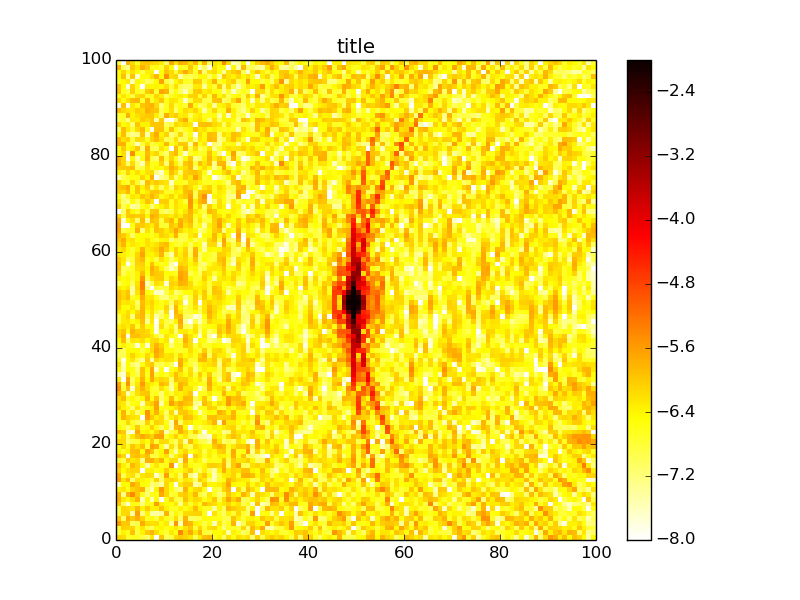

Values plotted in this chart, from the file beside it:
7.899284251073121237e-07, 7.071102222451292122e-07, 1.721601994306165503e-07, 2.405736345331232681e-07, 2.242937094836097685e-07, 1.447596521941103736e-07, 7.820670020418294697e-08, 5.354394683204997026e-07, 5.535775203693484898e-09, 1.145356943953818876e-06, 1.051699837954075325e-07, 1.348602080876053799e-07, 7.907283581261751527e-07, 1.043545684744822922e-06, 7.633579288135941269e-07, 5.731573847585584154e-07, 1.240579054870569523e-07, 5.278395583388971196e-07, 1.162790358992122359e-06, 1.493587069814601093e-06, 2.274721283125592618e-07, 4.318558996063429272e-07, 9.064130723386841665e-08, 6.713913567894551688e-07
1.369179066864807757e-07, 4.239291300473604499e-07, 2.489168218320960942e-07, 1.183676048646578927e-06, 1.345386859237826622e-07, 4.338997273824253733e-07, 1.015978807259193971e-06, 1.641166755543964829e-06, 6.446199253573419225e-07, 2.845125742339197599e-07, 1.512023176885957171e-07, 5.252414382062708782e-07, 2.777428011395180727e-07, 4.078317104162331095e-06, 8.702837308876183318e-07, 1.971344555534090724e-06, 5.327756998438965421e-07, 1.585013870587276304e-06, 1.702238413452050302e-07, 1.347226235921700147e-07, 3.490555347088684031e-07, 3.379397413726994540e-07, 5.137608752966628213e-07, 3.314822116245301912e-08
1.744877263586842600e-07, 9.272856549961766539e-07, 7.977573168966658712e-07, 8.180073240618908293e-07, 2.155283135583718677e-07, 5.589121047987195931e-07, 1.620422969648774163e-07, 9.273470798965710812e-08, 3.465811514106294134e-07, 4.084986286933016930e-07, 2.796114969545280200e-07, 3.480488746941927753e-07, 5.567959265615408642e-07, 2.401065790437950730e-07, 5.831797445068729688e-07, 1.066348771077029234e-06, 1.684344441646029140e-07, 8.290445407131995401e-07, 2.033528743440617399e-07, 6.331372163652388362e-07, 7.679768467846357018e-07, 2.954882040965459312e-07, 6.689003491958022367e-08, 2.349030126515033452e-07
2.665893403442053433e-06, 1.003239570258408528e-06, 1.078828578978604543e-06, 9.844579279300530153e-08, 1.229105455974394148e-07, 1.861211040096921628e-06, 7.035720534621746096e-07, 6.313288499459106332e-07, 6.475443968313970882e-07, 3.109882333965681237e-07, 5.315634772386004891e-07, 4.510053351054277741e-08, 2.814673223321088468e-06, 2.984037350922441988e-08, 1.883096668019696273e-06, 1.488023034432888788e-06, 4.517007196168819350e-07, 3.549039837654765692e-07, 1.245024765182946081e-07, 3.116205615829130964e-07, 2.534707962288139151e-08, 5.028951427926443694e-07, 1.080695960980452725e-07, 2.164015996973901865e-07
9.449491587964472569e-07, 9.875599501148225563e-08, 1.761609323427600485e-06, 9.836629082803578691e-07, 1.719035512987120806e-06, 8.496324980638254421e-07, 2.050141090612899379e-07, 3.337244786258424605e-07, 1.572372678673995462e-07, 6.020607207683892704e-07, 2.186622312508274664e-07, 1.837875138462175304e-07, 6.522072480859892077e-07, 8.734972728128872332e-08, 1.637760280388393332e-06, 9.642059604773248095e-08, 1.092759606233773972e-07, 1.204715701044382594e-07, 3.694833564694392068e-07, 3.240444774938009081e-07, 2.895108625760412794e-07, 2.543066485964400190e-07, 1.446069212949752770e-07, 1.081340959155926621e-07
1.365040420942467978e-07, 6.949842150340469496e-07, 7.559145744477507937e-07, 3.817480632514073743e-08, 2.399074750127968176e-06, 6.086299998552495515e-08, 4.131817254316269285e-07, 3.679169642899166006e-08, 3.574182745278091715e-08, 4.633810026139102558e-08, 1.527286590303882207e-06, 1.103652134686152616e-07, 3.847977345890888529e-07, 1.670170930690024926e-07, 6.868795294144371332e-07, 7.657469136491616666e-07, 8.427983989633304801e-07, 8.689272237461879814e-07, 2.970551384911696632e-07, 1.922505299361852040e-09, 5.898224255183841428e-07, 1.955487102159346980e-07, 8.596995777049127595e-08, 4.453108391090327623e-07
1.463334998261591183e-07, 7.804070205921122684e-07, 6.426931605122109557e-07, 5.558735120767448859e-07, 1.372699243095356756e-06, 4.244007773759874711e-07, 9.793897848094120793e-07, 4.497092680417964303e-07, 4.567312251462673807e-07, 1.144072810736623079e-06, 4.512649104507199978e-07, 2.169088234320428066e-07, 2.090657976433255524e-07, 4.452813480307246846e-07, 2.732009016398314009e-07, 4.830163113276669188e-07, 1.309255673759224151e-06, 4.277228472938190258e-07, 2.255343055412838394e-07, 1.953418568420339542e-07, 4.208705594024847900e-08, 4.104570213044054606e-07, 9.771435066918305042e-08, 1.454230995478998060e-06
1.080138806758906785e-06, 1.105730097035731340e-07, 1.923700738504980348e-08, 2.657534574288118598e-07, 2.319476443776101061e-07, 6.431781300498417072e-08, 2.617281442196053542e-07, 2.607418191466587504e-07, 2.353831715938870564e-06, 4.876145959763888567e-07, 3.475784790731709224e-07, 3.031005370097909035e-07, 5.535594953577076347e-07, 5.073295816335732655e-08, 6.035891293703209887e-07, 1.775654893313083504e-07, 5.247555893919627844e-07, 2.779720644991935369e-07, 1.431021631968859736e-06, 8.630108112998114149e-07, 6.551309682206463469e-07, 3.746007569417923449e-07, 5.554360877869161034e-07, 7.500308858718697872e-07
1.580699877206137793e-06, 5.318993856126133340e-07, 3.189926562180086245e-07, 6.387148276346345852e-07, 1.595129191782487231e-06, 3.255990402792532389e-08, 3.684542865830047079e-07, 2.828725182446218378e-08, 3.623149265242623028e-07, 1.237330648674412573e-08, 2.100153763925270112e-07, 8.601217807110068147e-07, 1.477619342960358400e-07, 1.271575887592343498e-07, 1.176759243189888869e-06, 4.985584774629908756e-07, 7.864168658722226287e-07, 6.624699491195384271e-07, 2.446016984520377391e-07, 4.405550813230025340e-07, 9.920711053003044145e-07, 1.276622023952812790e-07, 6.398990330635918377e-07, 2.165192825407058787e-06
1.460069764411550031e-06, 5.554170818540590515e-08, 1.558209444610222993e-06, 3.797326638838501112e-06, 1.015502693878526885e-06, 2.349704544787761336e-07, 6.538088320828335763e-08, 2.669670920125403233e-07, 2.671111511505311556e-07, 1.903993717904246081e-06, 7.881268216485896576e-07, 1.649268491815894775e-07, 2.042521188549861360e-07, 8.262233151981687618e-07, 9.655398417532163269e-07, 5.565087294893809021e-07, 1.464955159145921356e-06, 1.668317417987742590e-07, 9.406244517593134881e-08, 5.473877644286850905e-07, 2.369375565421883352e-07, 6.369520141162633149e-08, 1.347916400642902751e-07, 1.068508000853769005e-06
4.844147140255441662e-07, 5.534419378013213816e-07, 2.510955893399944245e-07, 7.701258318106147054e-07, 1.109745782551813795e-06, 1.768616785990625256e-06, 1.070873358054915487e-07, 3.193219407011587856e-08, 4.438692549492522586e-07, 2.868559194684994214e-06, 7.148933478966471967e-07, 2.991994535964149102e-07, 9.043695228321888843e-08, 5.444353526571955103e-08, 1.628225545891497679e-06, 3.845391335551864806e-07, 6.796743995822670909e-07, 8.486620223383372587e-07, 2.740760411643094249e-07, 1.542364175773496305e-09, 1.892268032773234617e-07, 1.310564349906382168e-07, 7.993602392925764023e-07, 1.510724877178092198e-06
3.206374540203537718e-08, 3.646894158838315664e-07, 3.203781896166615412e-07, 1.926917763124322292e-06, 1.082179362755240074e-06, 3.019491758503734324e-07, 2.744296015051953692e-07, 6.158089795862408288e-08, 9.540562662290569414e-08, 3.977620036704492188e-08, 7.602978003738018986e-07, 3.169167062830071779e-07, 9.226789361154951121e-09, 5.394748915412382310e-07, 9.092607082342594598e-07, 9.224459664541713729e-07, 3.385414909431114092e-08, 6.940988297593434797e-08, 1.009247844420132288e-06, 4.064375178320396413e-07, 3.958090024677011282e-07, 4.856378096247200374e-07, 7.031577015232281099e-07, 2.208481110834587482e-06
2.451535540627096940e-06, 6.270590866974690819e-07, 1.387240582436283874e-06, 7.053239995051848688e-08, 5.216925320670749853e-07, 4.342288769780991101e-07, 3.193589523365544389e-07, 1.794399017244052170e-07, 8.122955734213802262e-07, 8.505137274958273098e-08, 6.544077833549436503e-07, 8.523174012562705529e-07, 6.330784923389653644e-07, 1.882649122782750431e-07, 5.515578616776945109e-07, 4.685338367098945735e-07, 8.175134152808660332e-08, 9.187290138901868291e-07, 4.836649778774235690e-07, 6.804504561768207696e-08, 3.338774743332430420e-08, 1.931574725887068825e-07, 2.936362566146209753e-07, 1.530386888856459440e-06
1.975897458441409087e-06, 1.173465575861597362e-07, 5.024648301059005707e-07, 6.719973012449707548e-07, 1.078648435639655275e-07, 5.800097921885911480e-07, 7.294622308510684882e-07, 6.385645814561913681e-07, 2.125388243182138191e-08, 1.133188831609206788e-07, 2.364179546787948461e-06, 2.082396623573760998e-07, 4.776670717370551203e-07, 8.888971204599552824e-08, 1.314673861703183495e-06, 6.441844750404651154e-08, 2.557398182056577010e-08, 5.946599491814203550e-07, 1.078506247894743169e-06, 2.652632451350644324e-07, 2.737576094351923064e-08, 1.600848788343483919e-07, 4.853891230145600488e-07, 5.199396108038814862e-07
8.266448126703325384e-07, 3.521481738898677509e-07, 6.181379117145961108e-07, 8.107169222115692437e-07, 7.704790467989303514e-07, 2.840030855194812561e-09, 4.263592960155707434e-07, 4.609503262142275757e-07, 2.435092540421649115e-07, 3.599298070949209033e-07, 9.635594520544985806e-07, 4.235929569910963366e-07, 2.774864547603962269e-07, 2.368744374519947845e-07, 5.234192458673593809e-07, 9.924761963938377848e-07, 1.905882234336352622e-07, 1.050770091628845695e-07, 4.502489919042241265e-07, 1.079482407663995717e-07, 3.723906696234651186e-08, 4.145845915615081744e-07, 1.867091330860478092e-06, 4.951040642409152861e-07
1.250946795118390413e-06, 4.737892004557841069e-07, 1.969827887316951009e-07, 1.476170607165538767e-06, 8.274931375629030550e-07, 2.559194168756966783e-07, 3.629480139506866151e-08, 2.354091797901067494e-07, 5.651068061609700521e-07, 2.104504169930098994e-07, 2.572594739409732516e-07, 2.967965915189308818e-06, 8.037218795086868639e-10, 1.727358127333284078e-07, 9.579382574508145891e-07, 3.334303304503220170e-07, 2.086857885954940648e-07, 2.147788496830668259e-07, 4.116000670041602400e-07, 9.061052756436968299e-07, 8.917844143968154339e-07, 7.280265656662923904e-07, 1.639513631767802052e-06, 6.808691253748535677e-08
2.208166820940349996e-07, 1.100329508605584957e-07, 9.277733635390701630e-07, 5.452871023967604006e-07, 7.057021047984941297e-07, 5.449391431871818631e-08, 1.574354573838205783e-06, 1.800001627292639716e-06, 8.158949441833420515e-07, 1.590919916636854765e-06, 2.839670683548201688e-07, 6.515534072642478149e-07, 6.059733524222738786e-07, 3.618032135105119378e-08, 1.902404086262157532e-06, 2.303581827430870514e-07, 5.308495138175581056e-07, 3.848859812245682140e-07, 9.228416186990295204e-08, 2.904641858082692874e-07, 2.316964553208983478e-07, 2.587593780077688167e-07, 1.271871584744525968e-06, 1.111022509082143271e-07
1.435002873904046276e-06, 7.701360669302731078e-07, 1.195960678102833599e-08, 1.072080582346507357e-06, 1.276707211267235503e-06, 8.352457032230975148e-07, 1.252244148602981692e-06, 1.273864189584692181e-07, 1.583658452537760973e-07, 3.979462267693856037e-07, 6.008353741991547306e-07, 7.214780287285777910e-08, 4.086079983327340709e-07, 6.707663206656637200e-07, 1.728624240252945960e-06, 4.672472416405107099e-09, 1.016397115149930906e-06, 5.379117646369945814e-07, 2.224742880327021123e-07, 4.796572352686009474e-07, 1.853736883370313220e-07, 4.853125590604339623e-07, 3.725978756473049164e-07, 2.385370692892318135e-07
4.564228386649294710e-07, 2.023195488957580437e-07, 4.336481336700859902e-07, 1.174426892400250031e-06, 1.394179950216837720e-06, 3.130863547230387212e-07, 2.267679547953529062e-06, 1.168525458812685268e-06, 1.791709607117115168e-07, 3.723981594048210452e-07, 2.107728715765012456e-06, 2.055802746261517221e-07, 3.940808487748685043e-08, 4.348535948549125973e-07, 7.713155793723275241e-07, 2.257254126227781458e-07, 4.025660630436379165e-07, 5.225293219564060035e-07, 1.311231585128127976e-07, 4.730842625987754259e-07, 3.119550227398674937e-07, 8.084065592525934130e-07, 9.960513992229304638e-07, 1.651491468829423190e-07
2.711709419398880716e-07, 7.272713862404614026e-07, 2.301938117875703666e-07, 1.048118552315333352e-06, 5.440529511587381191e-07, 1.274264536222883717e-06, 1.622726021196432703e-07, 2.420631321563987748e-06, 1.799953915304173272e-06, 2.435928717319560153e-07, 3.666663422827540824e-08, 6.582465420509046264e-07, 9.972323827128018379e-08, 9.724963570618264433e-07, 1.974889050735768836e-07, 1.081304791904794787e-07, 6.861174016680369928e-07, 4.500922253829958470e-07, 2.900371569468450616e-07, 2.886627571423250278e-07, 9.858098580121709358e-07, 1.629942447806320499e-06, 1.210483675633850915e-06, 2.328150403450789960e-07
7.568910580975614366e-07, 7.127611597365491527e-07, 7.635232170927184699e-08, 1.340844236927759364e-07, 1.612339623564468903e-07, 5.637617368012976262e-07, 3.126206375988532308e-07, 1.062534396973786595e-06, 1.638686766846378706e-07, 7.293333353893003207e-07, 6.830952450114000893e-07, 1.758701208450709123e-07, 9.456335567361617474e-08, 6.466779344653819118e-07, 3.843323994769206385e-08, 1.316900111676179333e-06, 4.051298850202423753e-07, 1.654601601215926635e-07, 1.213568410360760315e-07, 4.955480490970564270e-08, 1.679197008357899267e-06, 5.908971148322661359e-07, 7.588215694123993931e-08, 1.271508772519852628e-07
4.048026258205213633e-07, 6.754341552355550366e-07, 1.008920002269791817e-07, 5.146731846914552805e-07, 1.216006734965050000e-06, 1.989849662313896790e-06, 1.224029723204307295e-06, 7.869002367901807786e-07, 2.273376323360270107e-06, 2.274793851319170958e-06, 1.865247554967490056e-07, 4.194377227029981156e-07, 8.899340419438860527e-07, 3.153550799979624949e-07, 5.201089961063683073e-07, 1.216904864587223021e-07, 1.154375031746493808e-07, 3.933377848233259728e-08, 3.389108351803422548e-08, 1.920640364962646561e-08, 6.375245904118384117e-07, 3.824448263150336936e-07, 1.637339143798723148e-07, 6.509094269905320602e-07
1.473844479230800242e-06, 9.491881501922221140e-07, 2.630805069625232689e-08, 1.915988051831459350e-08, 1.884368203771995223e-06, 3.897859290497280877e-07, 4.867719869703530712e-07, 2.775905686876496513e-07, 7.277677137653637512e-07, 1.657424573764890967e-06, 2.945573141950112003e-08, 1.205087008252307238e-07, 2.333288034115393065e-07, 1.690685054672270316e-06, 8.402961114785762637e-07, 2.151735512329089977e-07, 9.760508011333312467e-07, 2.333137449233129146e-07, 1.529851216570352742e-09, 2.868971093121247620e-07, 1.941648130454500428e-07, 3.544451652654010830e-07, 4.325514513514995236e-08, 7.036689535943537424e-08
3.657242434353060683e-07, 1.953421275720811165e-07, 9.633360327659844687e-08, 2.239373668043876239e-07, 1.004434328396796904e-06, 2.083463144697660136e-07, 2.727099240778029942e-07, 9.082884215496062005e-07, 2.918556953943178401e-07, 9.677608556047686694e-08, 3.410555171001755179e-07, 3.536287636048137747e-08, 1.420073790740996460e-06, 1.872222145245299488e-06, 3.340611775098339447e-07, 1.254349784197360936e-08, 2.487429228333697244e-07, 1.171809790643969624e-07, 2.038733997580138410e-07, 2.407535514309265814e-07, 4.570531001973739252e-07, 3.096976071657937577e-07, 5.111191754307922338e-07, 6.826114524143203119e-07
1.608188688185650466e-07, 2.414641541091775973e-07, 7.903234967516872939e-07, 2.129536921668460453e-07, 1.066596881454595618e-07, 8.204956393151479565e-08, 9.146882145762075295e-07, 2.424645556548751799e-07, 9.232195380408800825e-07, 6.483633401258390357e-07, 2.830382748702877713e-07, 2.873964138451473831e-08, 2.140420607692213724e-06, 9.129932855777578942e-08, 5.819596854073061425e-07, 5.459237962791790549e-07, 3.243795506150276641e-07, 3.236639003363603173e-07, 4.527191885046798184e-07, 7.265913459045631126e-07, 1.557576728218091281e-06, 2.297543550925126121e-08, 2.450509367803793475e-06, 5.028037757284744981e-07
2.748032010655723313e-07, 1.525526032940639228e-06, 8.354756381086865232e-07, 6.108867416184259774e-07, 5.314134903556197148e-07, 7.760522362264577083e-09, 2.646132106766016107e-06, 1.031546271779708037e-06, 4.636177264533054856e-07, 7.349228964434640887e-07, 8.607815709996775356e-08, 4.346045277877250215e-07, 7.794096070335395595e-07, 3.933030063569755836e-07, 1.338292691394170192e-06, 1.116866998585242576e-06, 4.923909196257549360e-07, 3.376357614445740038e-07, 1.347311440939426343e-07, 1.219610502850303257e-06, 1.332593703813248280e-06, 8.070415029420154646e-07, 8.887123870522629900e-07, 9.007496269433612752e-07
2.757701286559137020e-07, 1.537802922820424179e-06, 1.490571800210241522e-07, 5.045621033027009533e-07, 7.141685437071706857e-08, 2.407288780143692972e-07, 3.002022197286609440e-06, 5.691037729839811335e-07, 1.631402203203554942e-06, 4.488273584628910395e-07, 9.630492600959223521e-08, 6.997879565830087460e-07, 3.537576455748447790e-08, 9.656404832002658144e-07, 1.077189088846625154e-06, 6.065936829877681033e-07, 3.495840494568405046e-07, 3.288001282022972566e-08, 1.861052770630989354e-07, 3.739143341754231600e-07, 3.205239511390332581e-07, 1.731108800263772819e-06, 1.083468526534366034e-06, 4.018653760913588492e-07
9.496434861733361523e-07, 4.221431658869401501e-07, 2.597183573655277722e-07, 8.421989110152707380e-08, 5.918762353484154398e-07, 1.508550717269500419e-07, 2.587245321577114520e-07, 4.486490557969954789e-07, 2.383326491463120952e-06, 2.449234152157845538e-07, 2.315445941017964819e-07, 3.399484077731547486e-07, 5.786961377881543404e-07, 1.204077906744485574e-06, 4.990658022388027812e-07, 3.013191690637464331e-07, 2.718511848975377790e-08, 2.251193590362958624e-07, 2.763422147376656240e-07, 9.293112006774871401e-07, 7.628542318081901608e-07, 1.846083542549121780e-07, 1.366730498828540117e-07, 5.137847077853009351e-07
6.876652731103495679e-07, 4.909873642006193811e-07, 9.181054181533151163e-08, 2.707612121428968667e-07, 3.430185053821948054e-07, 3.046083611164979300e-08, 6.543068778187842803e-07, 9.298621618056301293e-07, 2.228966196999659336e-06, 3.682680866881679279e-08, 4.171751750408426065e-07, 2.414819324538327928e-06, 9.671065841087217398e-07, 1.841230507220800807e-06, 1.173906406598362544e-06, 9.388192928543387234e-07, 4.990633719201822189e-08, 3.759489877980991188e-08, 1.345271133731521432e-06, 7.331520675001396077e-07, 2.716437960033714772e-07, 6.798612359368043918e-07, 4.892308516743098109e-07, 2.925119729698379142e-06
6.707183390224203499e-07, 1.332448273213256458e-06, 2.193968898413420341e-07, 3.860960463561482904e-07, 1.837149230931753311e-07, 3.584700445826796891e-07, 1.591162212980716391e-06, 2.755314884563694711e-07, 1.215053498154332686e-06, 8.376810011279767511e-08, 2.614888569529852548e-07, 1.426327533797324434e-06, 1.947262504618361645e-07, 4.816316487657307030e-07, 1.485463227229517469e-06, 1.285269158005255770e-06, 9.538674743525984546e-08, 2.379089325280185096e-07, 1.146030646844597211e-06, 2.385048801282531152e-07, 7.262379386184575111e-09, 1.837462724955880359e-07, 4.931937251375103965e-07, 2.594420573591726710e-06
1.713419955380178928e-06, 8.446432792038862381e-07, 2.990513497831896298e-08, 1.609966868955056466e-07, 6.333473342912233812e-07, 9.864864311829318114e-07, 1.108670171299893258e-06, 1.845735191719014963e-07, 2.687543918349403488e-07, 7.195607993887508326e-08, 3.976631107847599129e-07, 1.837298710756322072e-07, 4.939558880053140963e-07, 4.285167626598743821e-07, 6.219670138909309799e-07, 1.001433051049411658e-06, 1.772549687614767741e-09, 2.367391701055534287e-07, 2.316886311038145971e-07, 4.973367268678901944e-07, 2.265929262151316703e-07, 2.454642773900466343e-07, 1.587245613755240830e-06, 4.054189002265946211e-07
3.078134629653731511e-06, 1.469719143078271320e-07, 1.206985587260035055e-06, 2.111923658676073742e-08, 7.003456612512989304e-07, 1.647624905665386875e-06, 6.395822855025101219e-07, 2.230606225687860321e-07, 1.450026915667333691e-07, 6.288360916123201898e-07, 2.672817575662928926e-07, 3.543811309912372861e-08, 4.316310028402946839e-07, 1.667008634458930992e-06, 5.378535998195406875e-07, 5.661484854633585550e-07, 1.945383832805872384e-07, 2.416047856419191011e-08, 1.251696647943397694e-07, 1.550528116427069509e-06, 3.915229705551511393e-07, 4.895819009160424460e-07, 8.456810073796760994e-07, 5.747883768631373852e-08
2.205445305116239186e-06, 1.285950236740260427e-07, 3.015479246585853373e-06, 1.086246647101514109e-07, 5.426326408460430075e-07, 2.704250765446974741e-06, 6.053722460636212486e-07, 4.831296814892769021e-07, 2.895363148016134063e-07, 1.444924168424330819e-06, 1.007711036716325931e-06, 5.058313283404770662e-08, 3.633695203130408878e-07, 1.567030357024906893e-06, 1.139747155653477371e-06, 3.784760554165825243e-07, 3.981886287623457397e-07, 2.507623864675785218e-07, 2.618943971786353177e-07, 1.908904473352909581e-06, 4.909908894951261479e-07, 2.499789729914184967e-07, 1.862476532137177944e-07, 2.316458687641077660e-07
4.840965395012420092e-07, 4.018284470144237305e-09, 2.120513659492878690e-06, 8.662326320862729397e-08, 3.936149817288005466e-07, 1.668373339570638413e-06, 3.514672612542614770e-07, 1.958925987559745981e-06, 5.890872214598502898e-07, 7.889638086693624809e-07, 6.462397594844119695e-07, 9.454446936723143541e-08, 1.213641544538891304e-06, 8.307047483150636574e-07, 9.000125421500179326e-07, 4.751138106074489114e-07, 2.570582098683415584e-07, 6.218953387150937548e-07, 1.180739056609632893e-07, 1.700985540411795610e-06, 3.466745238625207487e-07, 4.557984362492346632e-08, 7.342463895420535770e-07, 1.246632675064990193e-06
3.672574765773973434e-08, 1.825018407810675803e-08, 7.231515200856279586e-07, 2.431048008771211403e-07, 1.139063289255424853e-07, 1.127202266770526757e-06, 2.187346699395268241e-07, 2.236072406042176871e-06, 1.629562528543672544e-07, 3.216810024136670035e-07, 1.815698887373652040e-07, 4.401290182061110639e-07, 1.250761447727851990e-06, 5.449738784923243225e-07, 3.119146895011925259e-07, 6.879937955571517604e-07, 1.484868467877679266e-07, 9.220405571574002932e-07, 2.532680830322971265e-07, 9.505611290417797701e-07, 1.361609695875175809e-07, 8.482818179716454929e-08, 6.793960656835068065e-07, 1.150244273376546800e-06
3.368521216553242118e-07, 3.818899109841644628e-08, 3.375048351024898358e-07, 2.993919879551612997e-07, 7.253816691153231325e-08, 1.169168671512648404e-06, 3.296447916976386702e-07, 2.192785790869741382e-06, 2.385601951724062435e-08, 3.054119009902847375e-07, 2.063224202712641967e-09, 2.521213151294048921e-07, 4.117153646122430918e-07, 1.112731156792845176e-06, 1.753376102743166157e-07, 6.115432529220568522e-07, 5.644218764351656616e-08, 2.221621649598212741e-07, 5.016534295876457765e-07, 3.459794872389225540e-07, 3.738163743495111228e-07, 7.884465742998468401e-08, 6.984051557759957011e-07, 1.041119970304677108e-07
6.025546318627504074e-07, 2.748548035949091256e-08, 3.550234511027268161e-07, 8.304717425678788305e-08, 4.802965242544745946e-08, 2.829673729467565132e-07, 6.747018223159267904e-07, 1.064356019850548076e-06, 1.276272095655079408e-07, 1.123628995657273524e-07, 2.309165043308322787e-07, 1.143739022608284742e-07, 9.855400888132807364e-11, 1.959012088902473816e-06, 3.923272089248376383e-07, 1.864727370233884099e-07, 7.439661311630561766e-08, 3.832942752154403247e-07, 5.306021511767929491e-07, 6.059298256680049906e-07, 7.946570490508606614e-07, 5.531290090253742307e-08, 9.961800002363441794e-07, 6.255742997978797708e-07
3.302865436796058553e-07, 1.254432569581920183e-08, 3.515309860416431591e-07, 5.787064349858458780e-07, 1.313392009186759931e-07, 4.589954888260387311e-08, 9.191416685572474905e-07, 3.704894866627046474e-08, 7.709440897108144353e-07, 4.393834153070565449e-07, 6.385735374918224272e-07, 5.659124708007761369e-07, 1.710330097080834655e-07, 1.738582052427646474e-06, 6.431081288584840701e-07, 1.595394240427327456e-07, 1.913639745745754862e-07, 1.382872651198192927e-06, 1.376875359026327880e-06, 5.657219904351851781e-07, 1.027749051858609214e-06, 9.352573297426017496e-08, 8.750370585289101902e-07, 1.025554871849435407e-06
1.142766576091362908e-07, 1.046568050819217074e-07, 3.841260814138711083e-07, 8.526050028210846598e-07, 4.106829617029878110e-07, 2.813315794173975099e-07, 7.475775502549085646e-07, 3.898217430049298400e-07, 1.829989532234115023e-06, 1.029817471551888794e-06, 5.390833763255220652e-07, 6.558092825591589900e-07, 2.201019182094210494e-07, 7.116907333854488551e-07, 3.511565731792342746e-07, 4.991521382092340186e-07, 2.508102830187939950e-07, 8.128046730417955534e-07, 1.860216314269586539e-06, 9.708646735087246631e-08, 9.104357108922211433e-07, 4.933515483068319786e-07, 4.948244328046127065e-07, 2.091625908103448798e-07
1.565847530353400935e-07, 9.536149914130162562e-08, 3.593340129601226692e-07, 3.550059249243278122e-07, 3.662263279461714121e-07, 1.338136850273348171e-07, 3.175915586710279321e-07, 7.498054252089543356e-07, 2.189146789628983516e-06, 1.211919584262497722e-06, 2.810494861238133275e-07, 3.183496588827295282e-07, 1.904749430928098186e-07, 1.773722261878445190e-07, 2.321070149088497290e-07, 6.525845068033805994e-07, 2.699869486575614087e-07, 1.694847639350256671e-07, 9.219884961660459958e-07, 1.547998860498778724e-07, 6.718033627331036145e-07, 7.503937539681924804e-07, 4.171913837933611608e-07, 7.383341015102875560e-08
1.886644104661857645e-07, 4.457556403736352881e-07, 2.514592278589335532e-07, 1.893570716696455991e-07, 1.841665378225864765e-08, 2.708081236521747597e-07, 1.826165590235659075e-08, 7.116675717249392849e-07, 1.565851901230348303e-06, 8.696198228770082955e-07, 3.646750901937858755e-07, 6.833986957991389740e-08, 2.474240325224927396e-07, 2.274526179167972333e-07, 1.075075440273234132e-06, 6.482849124428975499e-07, 1.350138824914693635e-07, 4.710529419093996660e-07, 1.811753545775171680e-07, 2.196928281370832484e-07, 3.815058935660904993e-07, 3.275906130748760556e-07, 2.178524356809271663e-07, 1.502375481218064611e-07
3.381110864795251213e-07, 1.319830289720118318e-06, 8.959144817648351850e-08, 5.416779380096356897e-07, 5.103120452266573097e-07, 7.072925548885032331e-07, 3.137938940857448772e-07, 6.321236529007535614e-07, 7.115097881689293081e-07, 3.396012723054194926e-07, 5.664896208896504938e-07, 2.203122235048547672e-08, 2.336367493684670139e-07, 1.510284788748575107e-07, 1.754338765808388755e-06, 6.667855803645921082e-07, 8.153172027517011658e-10, 3.603525021088986230e-07, 2.967038551355608051e-07, 5.992201328894975848e-08, 8.912763552218579504e-08, 2.275713467092252176e-07, 9.616157727637709102e-10, 2.160744068578208483e-08
6.072967218666046581e-07, 1.679467311058325077e-06, 1.265785820821008791e-08, 1.196867583749424646e-06, 1.243051293225733257e-06, 9.150609629258452189e-07, 8.322109332553951591e-07, 5.490885007314203221e-07, 1.811174967247490431e-07, 7.576333748657415216e-08, 5.428465708066892632e-07, 3.184209998736431616e-07, 1.622405144193289948e-07, 3.401869663859197184e-09, 1.326247657942846222e-06, 6.000065348923328625e-07, 2.330415968200512356e-07, 2.224656971594887016e-08, 4.425462834890971710e-07, 3.797677412315324755e-08, 8.633827229290663281e-09, 8.109294898128817124e-07, 2.324970220906745273e-07, 6.700246829611136778e-07
6.948510249995732186e-07, 1.183549546213280065e-06, 2.532024913133974267e-07, 1.563411605427097299e-06, 8.860882558616941728e-07, 9.200349650697933689e-07, 7.483480924273756234e-07, 3.891023584026231758e-07, 1.300547969084470745e-08, 3.090517095615669457e-07, 3.122587158169984979e-07, 5.663786549178946196e-07, 6.974377374487265037e-08, 4.715848440425771041e-07, 5.217822984002040911e-07, 3.401390261725358875e-07, 6.066067401336101665e-07, 5.723165026958421675e-08, 3.830133517380365550e-07, 7.992079157222130090e-08, 1.614493853304558479e-07, 1.193193242562257413e-06, 5.904781331420240073e-07, 1.730646605816182706e-06
4.405109063987543351e-07, 6.334901542535230156e-07, 4.639655937737568082e-07, 1.055757241184552938e-06, 2.008650157315243022e-07, 9.696349984751637843e-07, 2.762145635537497928e-07, 3.702747063167657757e-07, 1.488554509174208786e-08, 6.443578594528816732e-07, 1.242567459120958776e-07, 3.768835789770273910e-07, 5.547817766115812061e-08, 1.505170915945969633e-06, 1.137213167153062193e-07, 7.178562544130908356e-08, 5.477535315370729550e-07, 1.054915233415038248e-07, 2.544147622960280912e-07, 2.924618620229937591e-07, 3.575368369975783576e-07, 9.436238259863001789e-07, 6.083712679399577863e-07, 2.202476901337489737e-06
1.200081207183095457e-07, 4.958282255635375647e-07, 5.669726407415546824e-07, 2.764036350893399704e-07, 4.326837838583684108e-07, 1.218893553681289671e-06, 5.009373551906486388e-08, 5.320795984900115857e-07, 1.123855022803118505e-08, 4.984554385741580006e-07, 1.254817905562099461e-07, 9.611809977748329954e-08, 4.153437790117249567e-07, 2.036245152544315630e-06, 4.238133291814426235e-08, 4.180128686543068988e-09, 1.408405466490925487e-07, 3.019204352793134382e-08, 1.530746990225731692e-07, 8.606994463447428064e-07, 4.919680547553002973e-07, 4.846004277268185891e-07, 3.895076191782433571e-07, 1.894977316333548813e-06
1.272237300342793719e-07, 5.137749288865523911e-07, 7.701885191767424417e-07, 6.429573972531555847e-08, 9.640737272862760628e-07, 1.564946727510119908e-06, 1.132525143213106714e-07, 5.995389401133148502e-07, 2.950685451235738259e-08, 9.505916531507946864e-08, 3.180071877837261151e-07, 5.843754970813922790e-09, 1.110059347527672716e-06, 1.439247624138554987e-06, 8.729049915917715092e-08, 7.852558594441820579e-08, 1.799472181630327392e-08, 2.866257518765518984e-08, 3.135025028342347740e-07, 1.477742149491680348e-06, 6.244930726404677392e-07, 2.883216123248248017e-07, 1.815973451298220289e-07, 1.040316545381219461e-06
4.901495492059483685e-07, 4.084919217425333880e-07, 6.512761511404632683e-07, 3.410205888565216564e-07, 7.126642139341731160e-07, 1.664558821215676752e-06, 2.857846743820609571e-07, 6.057651435459108958e-07, 1.627490757391447241e-07, 6.360799747219238520e-08, 6.388744409438813860e-07, 1.032663340252545622e-08, 1.618927453180265370e-06, 5.471792696275057263e-07, 1.401040605577568502e-07, 1.548135705093098743e-07, 2.999115733821261345e-07, 1.118310540750804194e-07, 5.656962877396039910e-07, 1.699439795151361003e-06, 7.558709453651106848e-07, 3.581808998564570099e-07, 8.624290121831039229e-08, 2.001042557347285826e-07
8.533320448785254553e-07, 3.380028323750672332e-07, 2.968948980184999274e-07, 5.671279041290019966e-07, 1.328544527371971839e-07, 1.456547990736161593e-06, 4.750804441429936262e-07, 7.287584316944735205e-07, 3.426645032051105653e-07, 2.798844352591510899e-07, 7.526141517306230756e-07, 4.281676820889901524e-08, 1.497137916053546599e-06, 3.566613546885351962e-07, 1.051830129441363412e-07, 1.946265788182778901e-07, 6.012741163547979465e-07, 1.001816615063770791e-07, 5.405181996683565388e-07, 1.412635465150934961e-06, 7.172893696364089671e-07, 4.741396147263597750e-07, 1.797626897839165021e-07, 2.812218412827333385e-08
1.071559278486605945e-06, 5.346482229689058961e-07, 5.850265800887366274e-07, 4.525737959178646852e-07, 8.232965383214772817e-08, 1.343276126368936765e-06, 5.908112769095161896e-07, 7.964129171147946324e-07, 4.056998880328337008e-07, 2.525052756217973990e-07, 3.998392414366921888e-07, 8.815640566265081410e-08, 8.037777924413819330e-07, 5.328020988497957505e-07, 1.396300666068574944e-08, 1.799255937812671902e-07, 8.062470392292436064e-07, 1.059051347249321957e-08, 5.855116973753268849e-07, 8.402034997443515965e-07, 5.443316780736794289e-07, 6.344313564928533658e-07, 4.005344899253986146e-07, 3.108771980354530821e-07
1.277509956109422424e-06, 7.830269938628702817e-07, 1.235926644333089333e-06, 1.817637357812802186e-07, 3.707568409629344154e-07, 1.818297984745706752e-06, 5.391786801979768163e-07, 5.715973829553759677e-07, 2.393445045428102158e-07, 7.212223104813229624e-08, 6.191092445804941783e-08, 1.811026546360529677e-07, 1.255116193570185508e-07, 3.361532927569319149e-07, 4.153498767006128836e-08, 1.612340975550532598e-07, 9.269580358302309924e-07, 1.199011801977253367e-07, 9.597462175397793058e-07, 3.445365610930795033e-07, 6.404747422103043179e-07, 9.003860042691473010e-07, 5.524358687595480843e-07, 3.005037082408617346e-07
1.174108003372289858e-06, 6.950583298243323103e-07, 1.154267387730206851e-06, 4.185315683245678845e-08, 5.841607670696989935e-07, 3.174940762437948788e-06, 3.065141288017990606e-07, 1.998116960391800369e-07, 2.381914451739072244e-08, 2.226039857738867400e-08, 1.281874334175883984e-07, 4.201584980969218799e-07, 6.297738626892270968e-08, 1.269216689646942310e-07, 3.194542075267395940e-07, 3.260389963053178276e-07, 7.871618759886956487e-07, 3.827239601937233638e-07, 1.003318557587869102e-06, 1.474984222602350546e-07, 1.043129937059926185e-06, 1.018208152396624001e-06, 5.033218666944816012e-07, 4.279133501325347827e-08
5.366500655379143103e-07, 3.801599548943576601e-07, 5.622424284156129717e-07, 3.743696140378240305e-08, 6.812421485829651724e-07, 4.804666827140198326e-06, 7.444115029708580757e-08, 6.720592457490363852e-09, 1.741494349000238240e-07, 1.307219054689303804e-07, 1.358083538582043896e-07, 7.299486953538015584e-07, 4.895116767895271778e-07, 6.817083444547572285e-07, 8.182436081589899491e-07, 6.528566612211038113e-07, 4.395044938326692051e-07, 4.684404674719536072e-07, 5.828632338550462968e-07, 1.481962647522339632e-07, 1.114767338876427956e-06, 8.149078173564177049e-07, 3.077790773399253405e-07, 9.525218251136924529e-08
1.070490585170662399e-07, 2.665029298053973552e-07, 3.385931603586038833e-07, 1.036365940881231239e-07, 5.940596745263500808e-07, 4.978494813016054228e-06, 2.908044673474999794e-08, 1.234686358743058512e-07, 6.281024762669033123e-07, 5.077402357071923318e-07, 1.871118311710128259e-08, 8.622784818805526465e-07, 7.128492763517727845e-07, 1.753864910317239494e-06, 1.359677991453673786e-06, 7.240107637270323580e-07, 1.940585635438118881e-07, 3.555838036882576169e-07, 5.578615348969541043e-07, 1.732878342860311311e-07, 5.660172640779878158e-07, 5.771100792941609697e-07, 2.789183684625344852e-07, 3.725231936615984218e-07
4.230436429328474280e-07, 2.695142768551919747e-07, 3.731512783180090505e-07, 1.787304815318768270e-07, 4.209780395846441981e-07, 3.169396287617609702e-06, 1.409817218579055467e-07, 6.371470504947093848e-07, 9.284611473027128154e-07, 9.776613708020953356e-07, 2.254206683663403508e-07, 6.916632518056191522e-07, 4.841620149820416502e-07, 2.391524217688342133e-06, 1.674934137661838831e-06, 3.765626282633705837e-07, 1.594727938246849936e-07, 2.140901607269703727e-07, 9.071166559059972682e-07, 2.978096038860980873e-07, 4.114184330943133807e-08, 4.637824567296998290e-07, 5.768339849219776387e-07, 4.441046837716275929e-07
9.298197604964611249e-07, 1.009298240321112718e-07, 2.772103156808036941e-07, 1.949353118306716669e-07, 4.511161937302727771e-07, 1.334499211217157531e-06, 3.135024088013706664e-07, 1.481799710513677361e-06, 1.029106479727430116e-06, 9.033753600002819396e-07, 3.290101073273793694e-07, 3.157488723009793831e-07, 2.056832785285580937e-07, 2.178452968491782295e-06, 1.547655005790363864e-06, 1.109997577533341030e-07, 2.467219666906061448e-07, 1.058924799282818266e-07, 7.073878055339617500e-07, 5.176257047746716544e-07, 1.549703279810510418e-07, 3.916854716890749256e-07, 8.602277683330522670e-07, 3.137174992059096989e-07
1.207717359491442024e-06, 9.959092722244502133e-08, 1.174723716950264697e-07, 1.853893956032633469e-07, 6.721640889540143312e-07, 7.851610940254454213e-07, 3.912223988476171836e-07, 1.876197800061318825e-06, 8.827084155064341852e-07, 3.985071160963299934e-07, 1.065085497402481086e-07, 2.668341587726701213e-08, 7.658391044002311802e-08, 1.486195456843170994e-06, 1.068703695819234376e-06, 2.489185334532645425e-07, 3.748132997939634829e-07, 7.691696862676315713e-08, 1.221273587842247071e-07, 4.937716400156647894e-07, 5.418132854557874337e-07, 5.114086120108356614e-07, 1.038451237783008187e-06, 1.926137729542901356e-07
1.265596598538911105e-06, 4.308749100989376997e-07, 5.511258670403156169e-09, 1.260165882754295682e-07, 8.454643752348339984e-07, 8.876761049019572310e-07, 2.750117809121932039e-07, 1.198892948713603352e-06, 3.467203839996857380e-07, 2.359131496741181996e-07, 2.743368053453834124e-07, 3.959350352729837231e-08, 3.465934524492413065e-09, 8.672385241097347278e-07, 6.912362076766963086e-07, 3.821055989657776405e-07, 6.095420464876078579e-07, 1.043541238581578040e-07, 6.023471467700002115e-08, 2.410296881250243541e-07, 4.881148274546305694e-07, 8.347556513978190740e-07, 1.387403426697558508e-06, 1.493992373306261946e-07
9.458862138683528547e-07, 5.444484585589541299e-07, 8.761372932744932123e-08, 1.429083716119375175e-07, 8.929285938005598699e-07, 1.509393448845241743e-06, 2.509351479292344447e-07, 3.722366837088965790e-07, 1.283497249724736952e-07, 6.608028118386138836e-07, 3.595219826632281964e-07, 8.450900160845405692e-08, 2.488043004108729571e-07, 5.674596843262771366e-07, 7.483459750588865891e-07, 2.463277764475881328e-07, 1.171961273124563374e-06, 7.794705140391860894e-08, 3.250256058931712402e-07, 1.681409649144968964e-07, 1.455173772036251420e-07, 1.057807835222517251e-06, 1.435226254220012134e-06, 2.270216039961099738e-07
5.463471429235569486e-07, 4.337384016116378735e-07, 2.982812303583556152e-07, 2.122867104054342596e-07, 7.598019783660928174e-07, 2.246198558916260785e-06, 4.202909039027162647e-07, 3.999216542610233819e-07, 5.983715350915409022e-07, 1.566727632577815212e-06, 1.325070542884185242e-07, 3.559443469807078872e-08, 8.093439894405212267e-07, 4.752282951895787951e-07, 9.518732163581083569e-07, 1.252289737602366314e-07, 1.851160799618258402e-06, 8.649975838937299501e-08, 2.393807633493019665e-07, 2.245511353034744848e-07, 1.180271678734711871e-07, 9.239530026116373519e-07, 8.575446624352603324e-07, 4.914829401523632561e-07
5.284062543837101819e-07, 7.559580056658272586e-07, 3.519168244894429644e-07, 1.841933933391459933e-07, 4.264192790869971207e-07, 1.607781418639816524e-06, 4.812802242089239563e-07, 6.332047034705886811e-07, 8.678676294389316034e-07, 2.009155184100061087e-06, 9.483001680349889875e-07, 2.722218392589485456e-07, 8.463435194886233968e-07, 3.541556397183515422e-07, 7.974923859276817058e-07, 9.486940909340861169e-08, 1.610933246899827884e-06, 2.374008934511916126e-07, 3.741936009554072530e-08, 3.847467466137322299e-07, 3.592920736262686183e-07, 3.857082151172231801e-07, 8.031789679099514358e-07, 7.067953541269194539e-07
... 39 more rows
